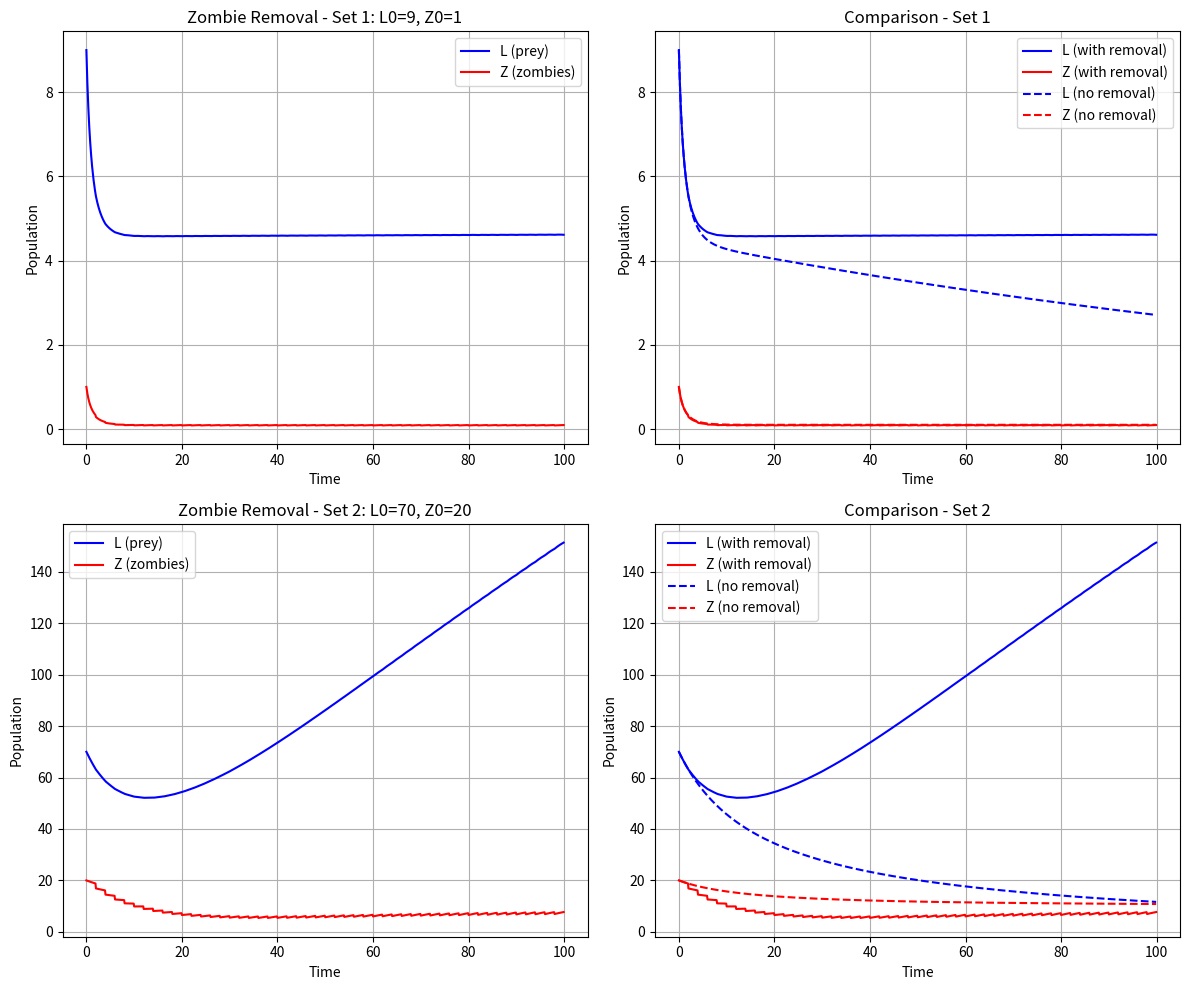

This chart was generated by the following Python code: (Note: this script raises an exception after producing the figure.)
import numpy as np
import matplotlib.pyplot as plt


def discrete_lotka_volterra(
    L,
    Z,
    alpha,
    beta,
    rho,
    gamma,
    delta,
    dt,
    time_step,
    vaccine_period=50,
    zombie_removal_ratio=0.1,
):
    """
    Discrete-time version of the Lotka-Volterra model with periodic zombie removal.
    Uses Euler method to discretize the continuous equations.

    A fraction of the zombie population is removed periodically to simulate a vaccine or control effort.
    """
    exogenous_zombie_remover = 0
    if time_step % vaccine_period == 0 and time_step > 0:
        exogenous_zombie_remover = zombie_removal_ratio * Z

    dL = ((alpha - beta) * L - gamma * L * Z) * dt
    new_L = L + dL

    dZ = (rho * beta * L + (gamma - delta) * L * Z) * dt - exogenous_zombie_remover
    new_Z = Z + dZ

    return max(0, new_L), max(0, new_Z)


# Parameter sets
param_sets = [
    {
        "name": "Set 1",
        "alpha": 0.145,
        "beta": 0.1,
        "rho": 0.1,
        "gamma": 0.5,
        "delta": 0.6,
        "L0": 9,
        "Z0": 1,
    },
    {
        "name": "Set 2",
        "alpha": 0.145,
        "beta": 0.1,
        "rho": 0.1,
        "gamma": 0.005,
        "delta": 0.006,
        "L0": 70,
        "Z0": 20,
    },
]

# Simulation parameters
dt = 0.1
time_steps = 1000
time = np.arange(0, time_steps * dt, dt)

# Vaccine (zombie removal) parameters
vaccine_period = 20
zombie_removal_ratio = 0.1  # 10% of Z removed periodically

plt.figure(figsize=(12, 10))

for i, params in enumerate(param_sets):
    L_values = np.zeros(time_steps)
    Z_values = np.zeros(time_steps)

    L_values[0] = params["L0"]
    Z_values[0] = params["Z0"]

    for t in range(1, time_steps):
        L_values[t], Z_values[t] = discrete_lotka_volterra(
            L_values[t - 1],
            Z_values[t - 1],
            params["alpha"],
            params["beta"],
            params["rho"],
            params["gamma"],
            params["delta"],
            dt,
            t,
            vaccine_period,
            zombie_removal_ratio,
        )

    # Plot time series for populations
    plt.subplot(2, 2, i * 2 + 1)
    plt.plot(time, L_values, "b-", label="L (prey)")
    plt.plot(time, Z_values, "r-", label="Z (zombies)")
    plt.xlabel("Time")
    plt.ylabel("Population")
    plt.title(f"Zombie Removal - Set {i+1}: L0={params['L0']}, Z0={params['Z0']}")
    plt.legend()
    plt.grid(True)

    # Run original model (no zombie removal)
    L_orig = np.zeros(time_steps)
    Z_orig = np.zeros(time_steps)
    L_orig[0] = params["L0"]
    Z_orig[0] = params["Z0"]

    for t in range(1, time_steps):
        L_orig[t], Z_orig[t] = discrete_lotka_volterra(
            L_orig[t - 1],
            Z_orig[t - 1],
            params["alpha"],
            params["beta"],
            params["rho"],
            params["gamma"],
            params["delta"],
            dt,
            t,
            999999,  # No removal
            0,
        )

    plt.subplot(2, 2, i * 2 + 2)
    plt.plot(time, L_values, "b-", label="L (with removal)")
    plt.plot(time, Z_values, "r-", label="Z (with removal)")
    plt.plot(time, L_orig, "b--", label="L (no removal)")
    plt.plot(time, Z_orig, "r--", label="Z (no removal)")
    plt.xlabel("Time")
    plt.ylabel("Population")
    plt.title(f"Comparison - Set {i+1}")
    plt.legend()
    plt.grid(True)

plt.tight_layout()

# Save the figure using script name
import os
filename = os.path.basename(__file__).split(".")[0]
plt.savefig(f"./results/{filename}.png")
plt.show()

print(f"Simulation complete. Results saved as './results/{filename}.png'")
